Run: headless pygame with SDL's dummy video driver; simulated clock (each Clock.tick advances the game by its frame time, no real sleeping); random seed 0; keys injected as events and as key.get_pressed() state; no mouse input.
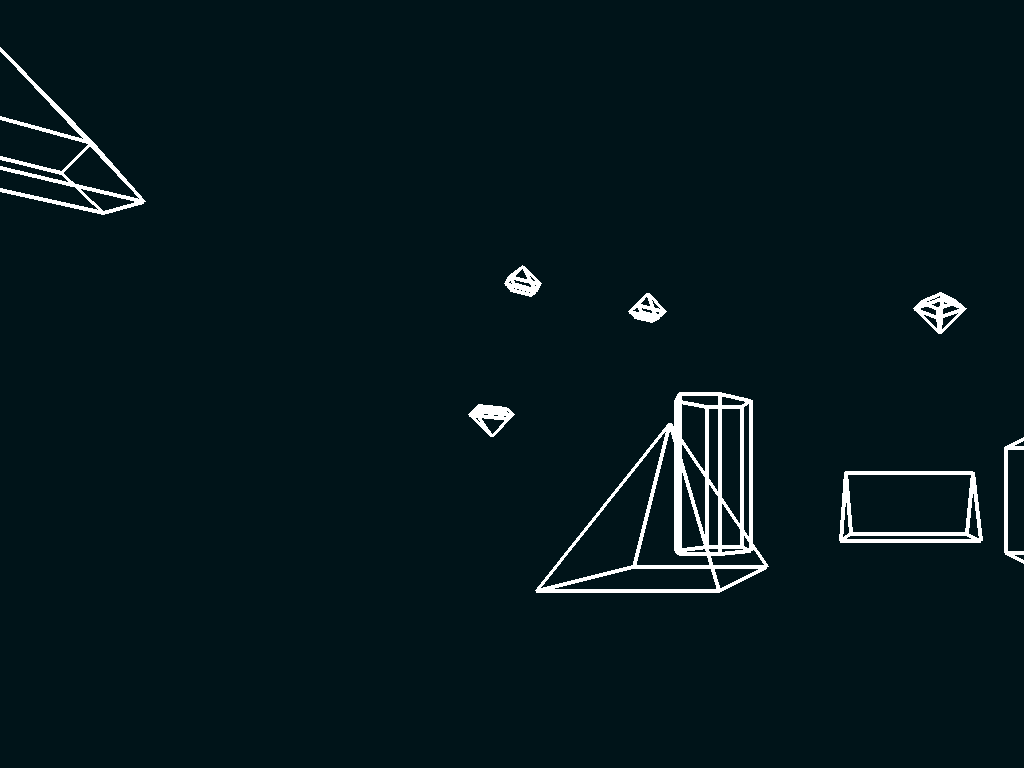
Frame 1 of 4 · flips 1–60 · no input
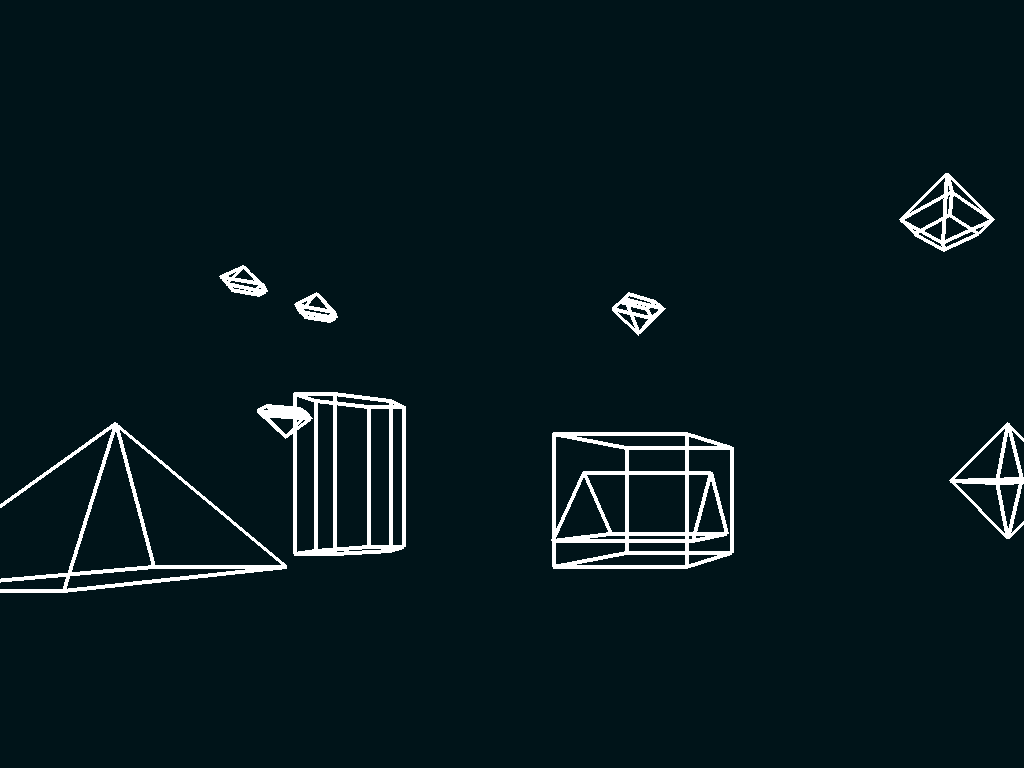
Frame 2 of 4 · flips 61–180 · tapped SPACE, RETURN · held RIGHT (→), D
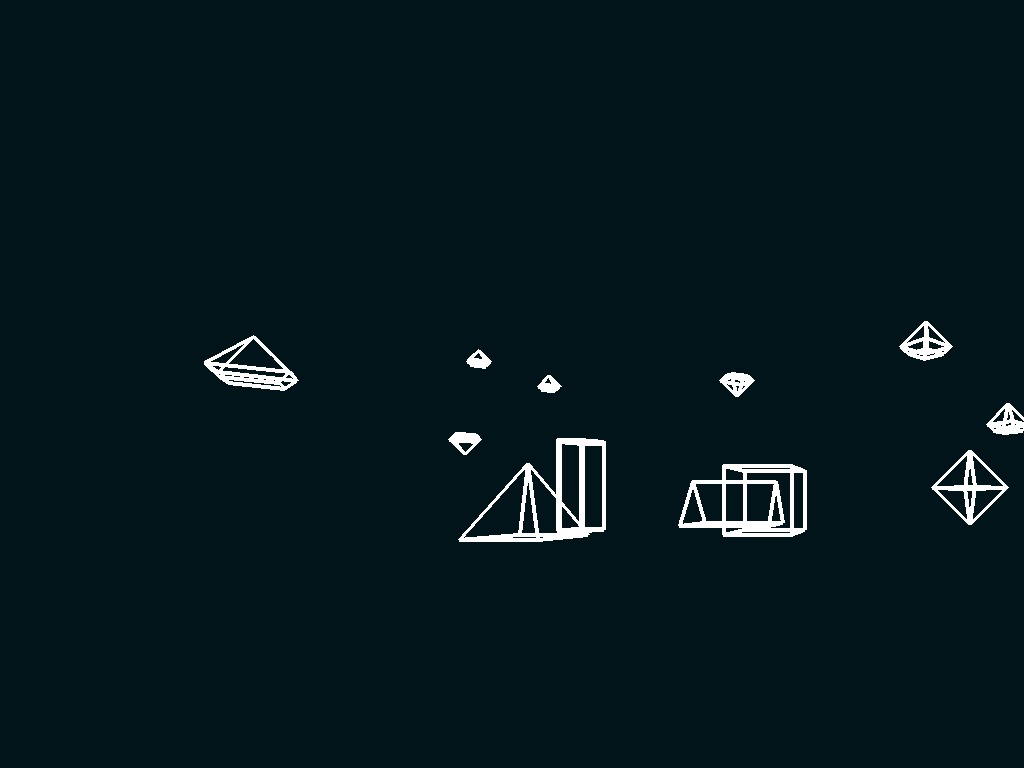
Frame 3 of 4 · flips 181–300 · held DOWN (↓), S
Frame 4 of 4 · flips 301–420 · held LEFT (←), A, UP (↑), W · screen same as frame 1, image omitted

The pygame program that drew these frames:

import random
from random import *
import math
from math import *
import pygame
from pygame import *
import sys


WIDTH = 1800
HEIGHT = 1000

def findif(v1,v2,xyz):
  if xyz == "x":
    return v1.x-v2.x
  elif xyz == "y":
    return v1.y-v2.y
  elif xyz == "z":
    return v1.z-v2.z

class view:
  def __init__(self,origin):
    self.viewpoint = origin
    self.setScreen()

  def move(self,x,y,z):
    self.viewpoint = vec(self.viewpoint.x+x,self.viewpoint.y+y,self.viewpoint.z+z)
    self.setScreen()

  def setScreen(self):
    self.screen =  vec(self.viewpoint.x+900,self.viewpoint.y+500,self.viewpoint.z+500)

class vec:
  def __init__(self,x,y,z):
    self.x = x
    self.y = y
    self.z = z

  def val(self):
    return (self.x,self.y,self.z)

class shape:
  def __init__(self,vects,faces):
    self.vects = vects
    self.faces = faces

  def draw(self,DISPLAY):
    for face in self.faces:
      newArr = []
      newVects = []
      pri = True
      for num in face:
        newVects.append(self.vects[num-1])
      for v in newVects:
        dif = findif(v,viewPt.viewpoint,"y")/findif(viewPt.screen,viewPt.viewpoint,"y")
        if dif <= 0:
          pri = False
          break
        else:
          newX = findif(v,viewPt.viewpoint,"x")/dif
          newZ = findif(v,viewPt.viewpoint,"z")/dif
          newArr.append((WIDTH/2+newX,HEIGHT/2-newZ))
      if len(newArr) > 1 and pri:    
        pygame.draw.lines(DISPLAY,(255,255,255),True,newArr,4)


class construct(shape):
  def __init__(self,vects,faces):
    shape.__init__(self,vects,faces)

class centredShape(shape):
  def __init__(self,centre,scale,construct):
    newVects = []
    for v in construct.vects:
      newVects.append(vec(centre.x+v.x*scale,centre.y+v.y*scale,centre.z+v.z*scale))
    shape.__init__(self,newVects,construct.faces)
      
class poly:
  def __init__(self,vects):
    self.vects = vects

  def draw(self,DISPLAY):
    newArr = []
    for v in self.vects:
      dif = findif(v,viewPt.viewpoint,"y")/findif(viewPt.screen,viewPt.viewpoint,"y")
      if dif <= 0:
        pass
      else:
        newX = findif(v,viewPt.viewpoint,"x")/dif
        newZ = findif(v,viewPt.viewpoint,"z")/dif
        newArr.append((900+newX,500-newZ))
    pygame.draw.lines(DISPLAY,(255,255,255),False,newArr,3)
      
      
viewPt = view(vec(0,0,0))

pris = shape([

  vec(-300,2500,-200),
  vec(400,2500,-200),
  vec(400,3000,-200),
  vec(-300,3000,-200),
  vec(-300,2750,153),
  vec(400,2750,153)

],[

  [1,2,3,4],
  [1,2,6,5],
  [3,4,5,6]
  
  ])

sqr = shape([

  vec(400,1500,-200),
  vec(800,1500,-200),
  vec(800,1900,-200),
  vec(400,1900,-200),
  vec(400,1500,200),
  vec(800,1500,200),
  vec(800,1900,200),
  vec(400,1900,200),
  ],
  [
    [1,2,3,4],
    [5,6,7,8],
    [1,2,6,5],
    [3,4,8,7]
    ])

tri = shape([
  vec(-800,1100,-200),
  vec(-400,1100,-200),
  vec(-400,1500,-200),
  vec(-800,1500,-200),
  vec(-600,1300,200)
  ],
  [
  [1,2,5],
  [2,3,5],
  [3,4,5],
  [4,1,5]
    ])



diamondConstruct = construct([


  vec(0,0,100),
  vec(-100,0,0),
  vec(0,100,0),
  vec(100,0,0),
  vec(0,-100,0),
  vec(-70,0,-30),
  vec(0,70,-30),
  vec(70,0,-30),
  vec(0,-70,-30)
  
  ],[
  [2,3,4,5],
  [1,2,3],
  [1,4,5],
  [6,7,8,9],
  [4,5,9,8],
  [2,3,7,6]
  

  ])

diamondList = []
for i in range(10):
  scale = (random()-0.5)*2.5
  if scale<0:
    scale-=0.6
  else:
    scale+=0.6
  diamondList.append(centredShape(vec(randint(-4000,4000),randint(400,4000),randint(500,1200)),scale,diamondConstruct))


octaHedra = shape([

  vec(2000,2600,-200),
  vec(1700,2600,100),
  vec(2000,2300,100),
  vec(2300,2600,100),
  vec(2000,2900,100),
  vec(2000,2600,400)

  
  ],[
  [2,3,4,5],
  [1,2,3],
  [6,3,4],
  [1,4,5],
  [5,2,6],
  [1,2,5,4,6,4]

   ])

hexPris = shape([

  vec(-900,2000,-200),
  vec(-825,2130,-200),
  vec(-675,2130,-200),
  vec(-600,2000,-200),
  vec(-675,1870,-200),
  vec(-825,1870,-200),
  vec(-900,2000,400),
  vec(-825,2130,400),
  vec(-675,2130,400),
  vec(-600,2000,400),
  vec(-675,1870,400),
  vec(-825,1870,400),
  ],[
    [1,2,3,4,5,6],
    [7,8,9,10,11,12],
    [1,2,8,7],
    [3,4,10,9],
    [5,6,12,11]



    ])


pygame.init()
DISPLAY = pygame.display.set_mode((WIDTH,HEIGHT),FULLSCREEN)
xvel,yvel,zvel = (0,0,0)
fpsClock = pygame.time.Clock()
while True:
  DISPLAY.fill((0,20,25))
  for event in pygame.event.get():
    if event.type == KEYDOWN:
      if event.key == K_a:
        xvel -= 12
      if event.key == K_d:
        xvel += 12
      if event.key == K_s:
        yvel -= 12
      if event.key == K_w:
        yvel += 12
      if event.key == K_SPACE and viewPt.viewpoint.z == 0:
        zvel = 24
      if event.key == K_ESCAPE:
        pygame.quit()
        sys.exit()
    if event.type == KEYUP:
      if event.key == K_a:
        xvel += 12
      if event.key == K_d:
        xvel -= 12
      if event.key == K_s:
        yvel += 12
      if event.key == K_w:
        yvel -= 12

  if viewPt.viewpoint.z > 0:
    zvel -= 1
  elif viewPt.viewpoint.z < 0:
    zvel = 0
    viewPt.viewpoint.z = 0

  viewPt.move(xvel,yvel,zvel)
  for diamond in diamondList:
    diamond.draw(DISPLAY)
  octaHedra.draw(DISPLAY)
  hexPris.draw(DISPLAY)
  tri.draw(DISPLAY)
  pris.draw(DISPLAY)
  sqr.draw(DISPLAY)
  fpsClock.tick(60)
  pygame.display.update()
  
